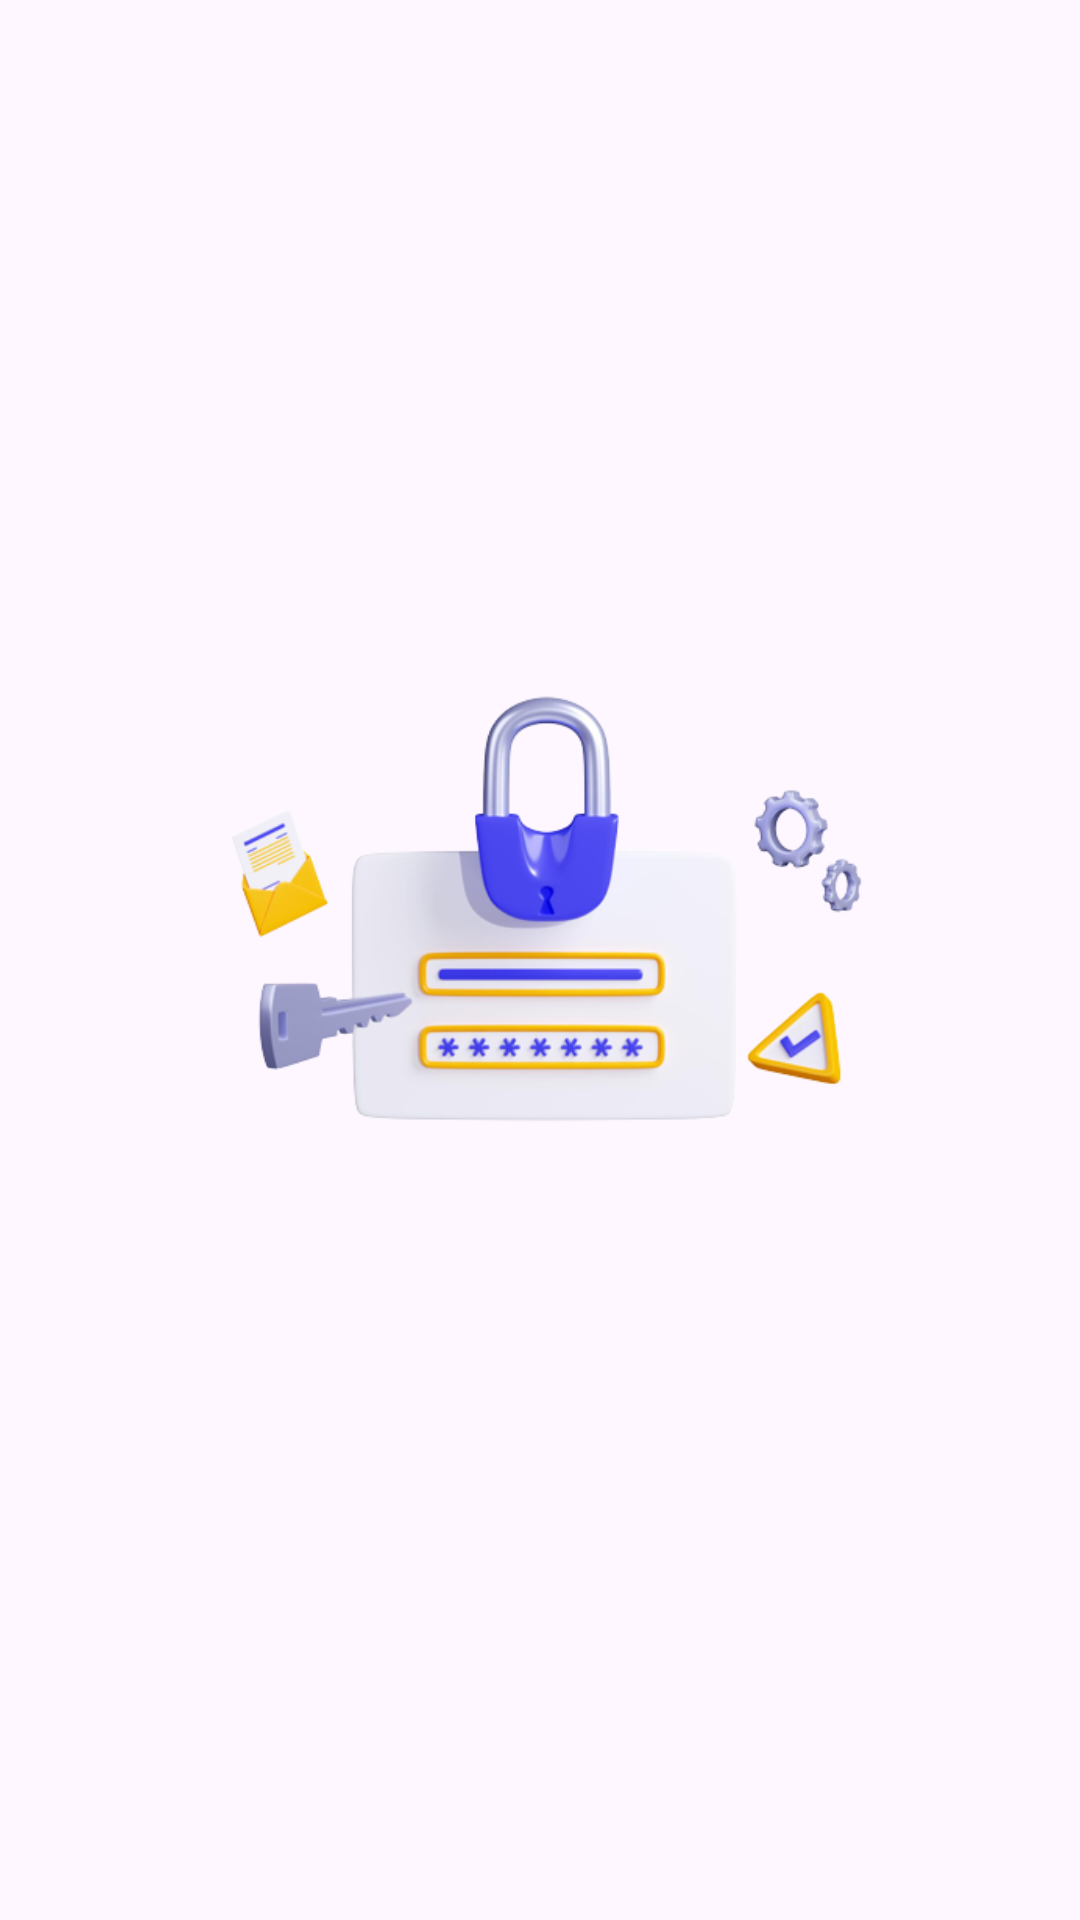

Reconstruct the res/layout file that produces this screen, plus the resources it refers to.
<!-- AndroidManifest.xml: application theme Theme.Presubmission -->
<!-- res/layout/activity_login.xml -->
<?xml version="1.0" encoding="utf-8"?>
<androidx.constraintlayout.widget.ConstraintLayout xmlns:android="http://schemas.android.com/apk/res/android"
    xmlns:app="http://schemas.android.com/apk/res-auto"
    xmlns:tools="http://schemas.android.com/tools"
    android:layout_width="match_parent"
    android:layout_height="match_parent"
    tools:context=".view.login.LoginActivity">


    <ImageView
        android:id="@+id/lockimage"
        android:layout_width="300dp"
        android:layout_height="300dp"
        android:src="@drawable/auth_login"
        android:layout_marginTop="160dp"
        app:layout_constraintEnd_toEndOf="parent"
        app:layout_constraintStart_toStartOf="parent"
        app:layout_constraintTop_toTopOf="parent" />

    <TextView
        android:id="@+id/emailTextView"
        android:layout_width="wrap_content"
        android:layout_height="wrap_content"
        android:layout_marginStart="32dp"
        android:layout_marginTop="24dp"
        android:alpha="0"
        android:text="@string/email"
        android:textColor="@color/black"
        app:layout_constraintStart_toStartOf="parent"
        app:layout_constraintTop_toBottomOf="@+id/lockimage"
        tools:alpha="100" />
    
    <com.google.android.material.textfield.TextInputLayout
        android:id="@+id/emailEditTextLayout"
        style="@style/Widget.MaterialComponents.TextInputLayout.OutlinedBox"
        android:layout_width="0dp"
        android:layout_height="wrap_content"
        android:layout_marginStart="32dp"
        android:layout_marginEnd="32dp"
        android:alpha="0"
        app:layout_constraintEnd_toEndOf="parent"
        app:layout_constraintStart_toStartOf="parent"
        app:layout_constraintTop_toBottomOf="@+id/emailTextView"
        app:startIconDrawable="@drawable/email"
        tools:alpha="100">

        <com.google.android.material.textfield.TextInputEditText
            android:id="@+id/emailEditText"
            android:layout_width="match_parent"
            android:layout_height="wrap_content"
            android:ems="10"
            android:inputType="textEmailAddress"
            tools:ignore="SpeakableTextPresentCheck" />
    </com.google.android.material.textfield.TextInputLayout>

    <TextView
        android:id="@+id/passwordTextView"
        android:layout_width="wrap_content"
        android:layout_height="wrap_content"
        android:layout_marginStart="32dp"
        android:layout_marginTop="8dp"
        android:alpha="0"
        android:text="@string/password"
        android:textColor="@color/black"
        app:layout_constraintStart_toStartOf="parent"
        app:layout_constraintTop_toBottomOf="@+id/emailEditTextLayout"
        tools:alpha="100" />

    <com.google.android.material.textfield.TextInputLayout
        android:id="@+id/passwordEditTextLayout"
        style="@style/Widget.MaterialComponents.TextInputLayout.OutlinedBox"
        android:layout_width="0dp"
        android:layout_height="wrap_content"
        android:layout_marginStart="32dp"
        android:layout_marginEnd="32dp"
        android:alpha="0"
        app:endIconMode="password_toggle"
        app:layout_constraintEnd_toEndOf="parent"
        app:layout_constraintStart_toStartOf="parent"
        app:layout_constraintTop_toBottomOf="@+id/passwordTextView"
        app:startIconDrawable="@drawable/lock"
        tools:alpha="100">

        <com.code.presubmission.customview.CustomEditText
            android:id="@+id/passwordEditText"
            android:layout_width="match_parent"
            android:layout_height="wrap_content"
            android:ems="10"
            android:inputType="textPassword"
            tools:ignore="SpeakableTextPresentCheck" />
    </com.google.android.material.textfield.TextInputLayout>

    <Button
        android:id="@+id/loginButton"
        android:layout_width="0dp"
        android:layout_height="64dp"
        android:layout_marginStart="32dp"
        android:layout_marginTop="32dp"
        android:layout_marginEnd="32dp"
        android:alpha="0"
        android:backgroundTint="@color/yellow"
        android:text="@string/login"
        app:layout_constraintEnd_toEndOf="parent"
        app:layout_constraintStart_toStartOf="parent"
        app:layout_constraintTop_toBottomOf="@+id/passwordEditTextLayout"
        tools:alpha="100" />



</androidx.constraintlayout.widget.ConstraintLayout>
<!-- resources referenced by this layout -->
<resources>
  <color name="black">#FF000000</color>
  <color name="yellow">#FFCD4B</color>
  <!-- drawable auth_login: png bitmap (drawable, 84041 bytes) -->
  <string name="email">Email</string>
  <string name="login">Login</string>
  <string name="password">Password</string>
  <style name="Theme.Presubmission" parent="Base.Theme.Presubmission" />
  <style name="Base.Theme.Presubmission" parent="Theme.Material3.DayNight.NoActionBar">
          
           <item name="colorPrimary">@color/yellow</item>
      </style>
</resources>
